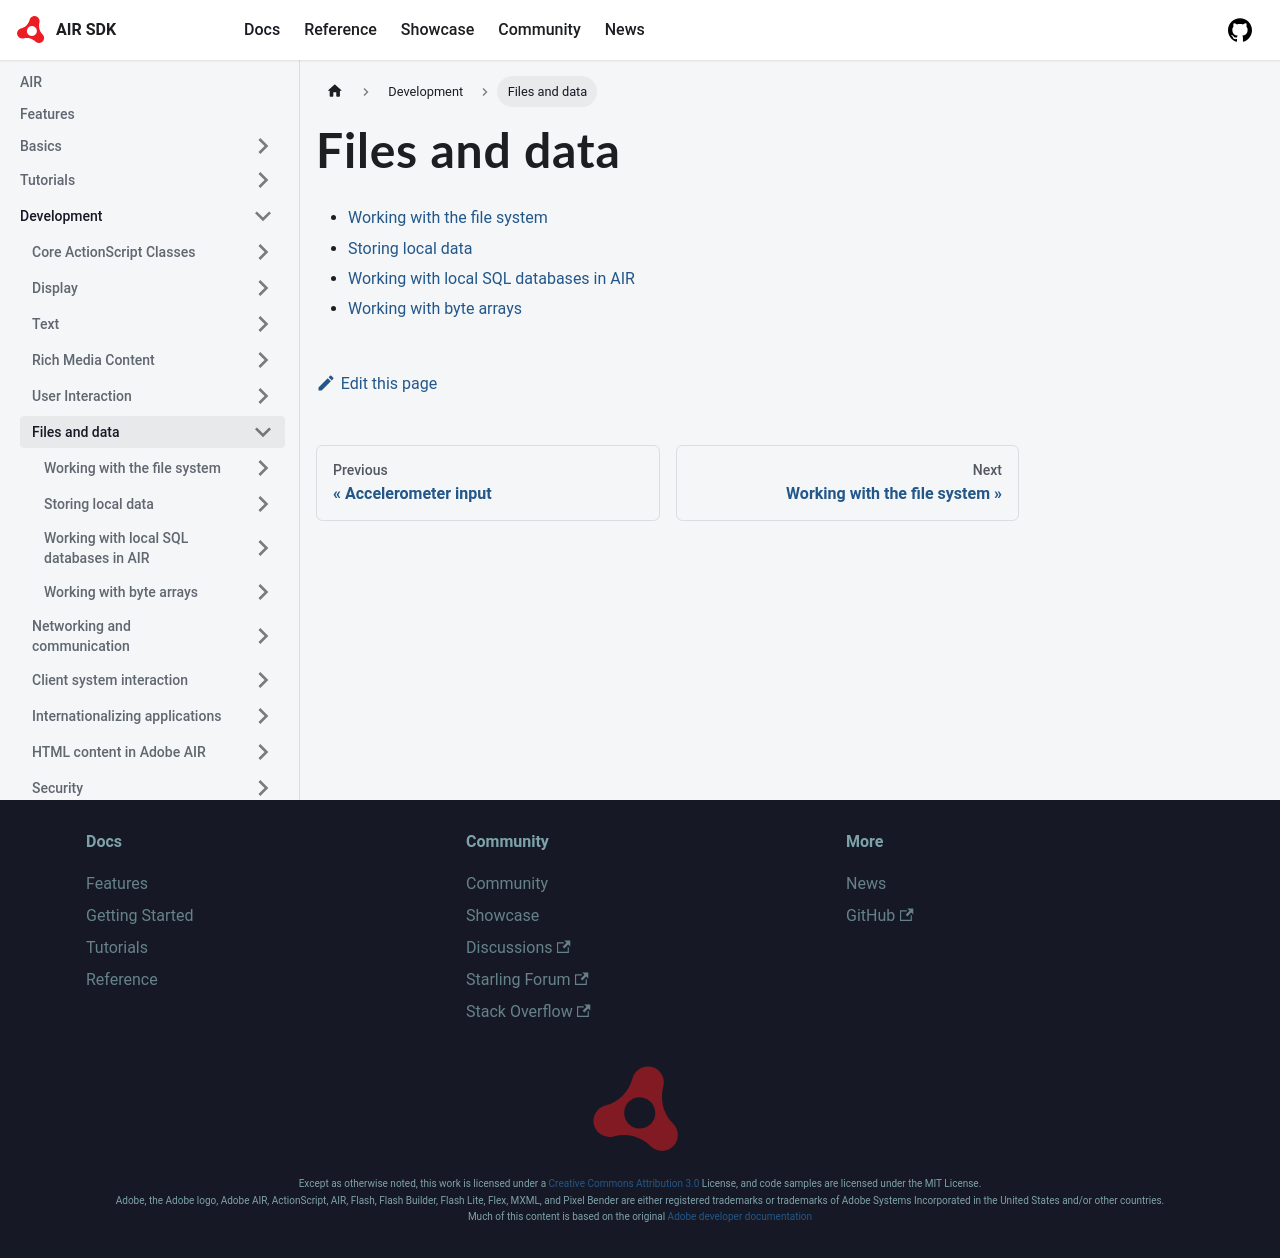

repository: airsdk/airsdk.dev · page: docs/development/files-and-data.html · generator: docusaurus

# Files and data

- [Working with the file system](./working-with-the-file-system/index.md)
- [Storing local data](./storing-local-data/index.md)
- [Working with local SQL databases in AIR](./working-with-local-sql-databases-in-air/index.md)
- [Working with byte arrays](./working-with-bytearrays/index.md)
